Dataset: car-view-cls (GitHub, zakuangyong/yolov11-view-cls-train). Classes: back, back left side 45 degrees, back right side 45 degrees, front, front left side 45 degrees, front right side 45 degrees, left side, right side.

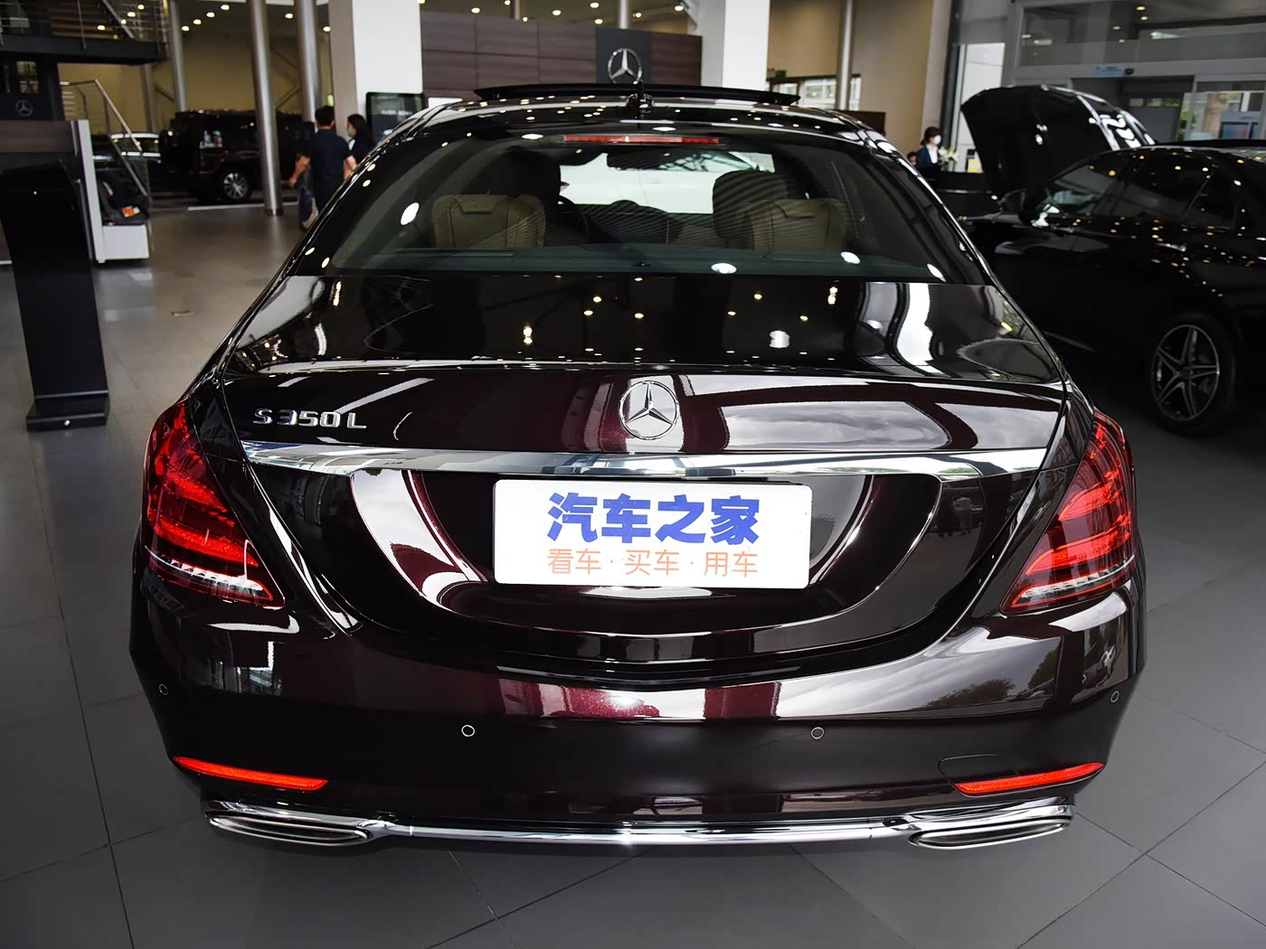
Label: back

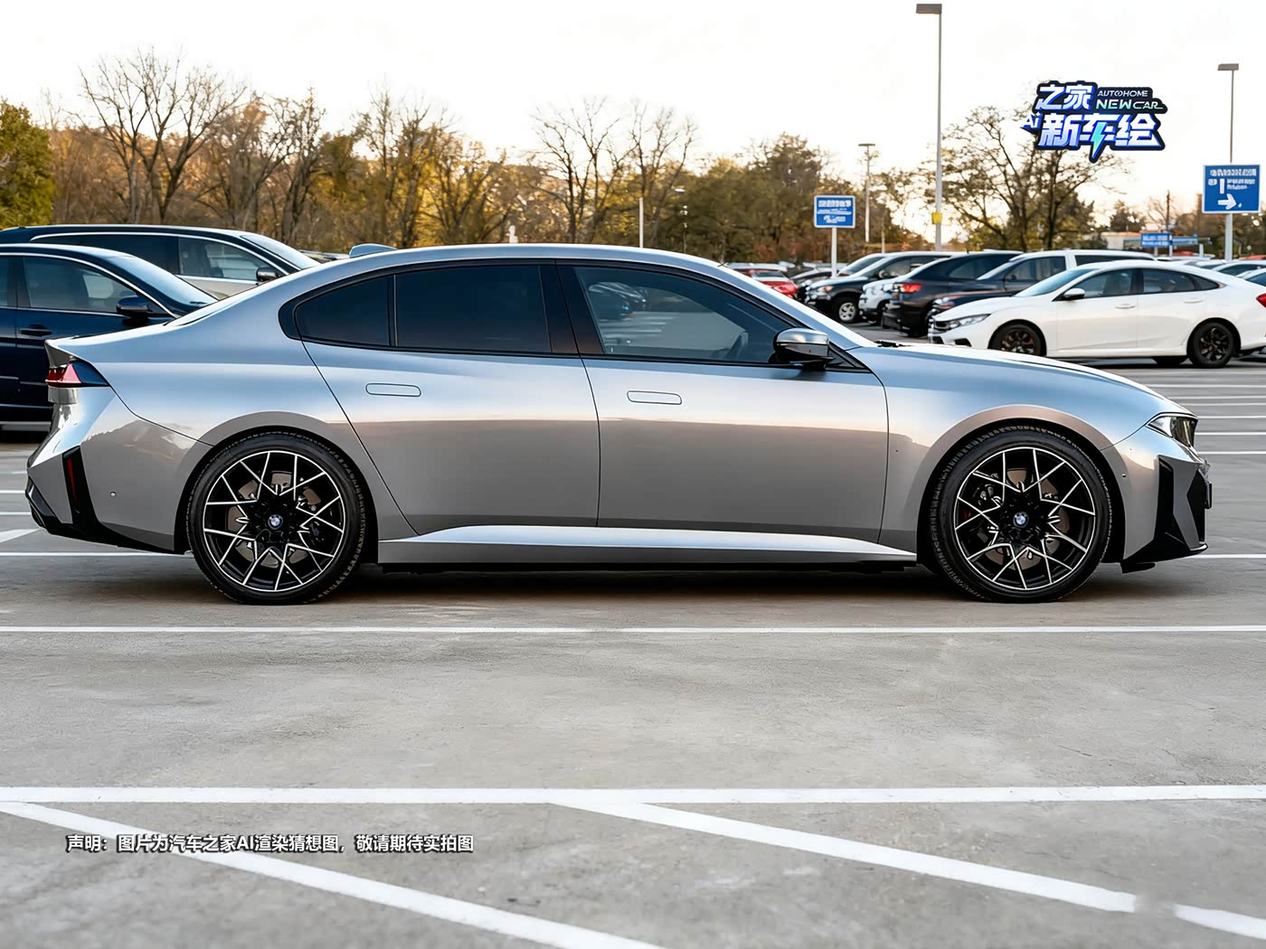
Label: right side

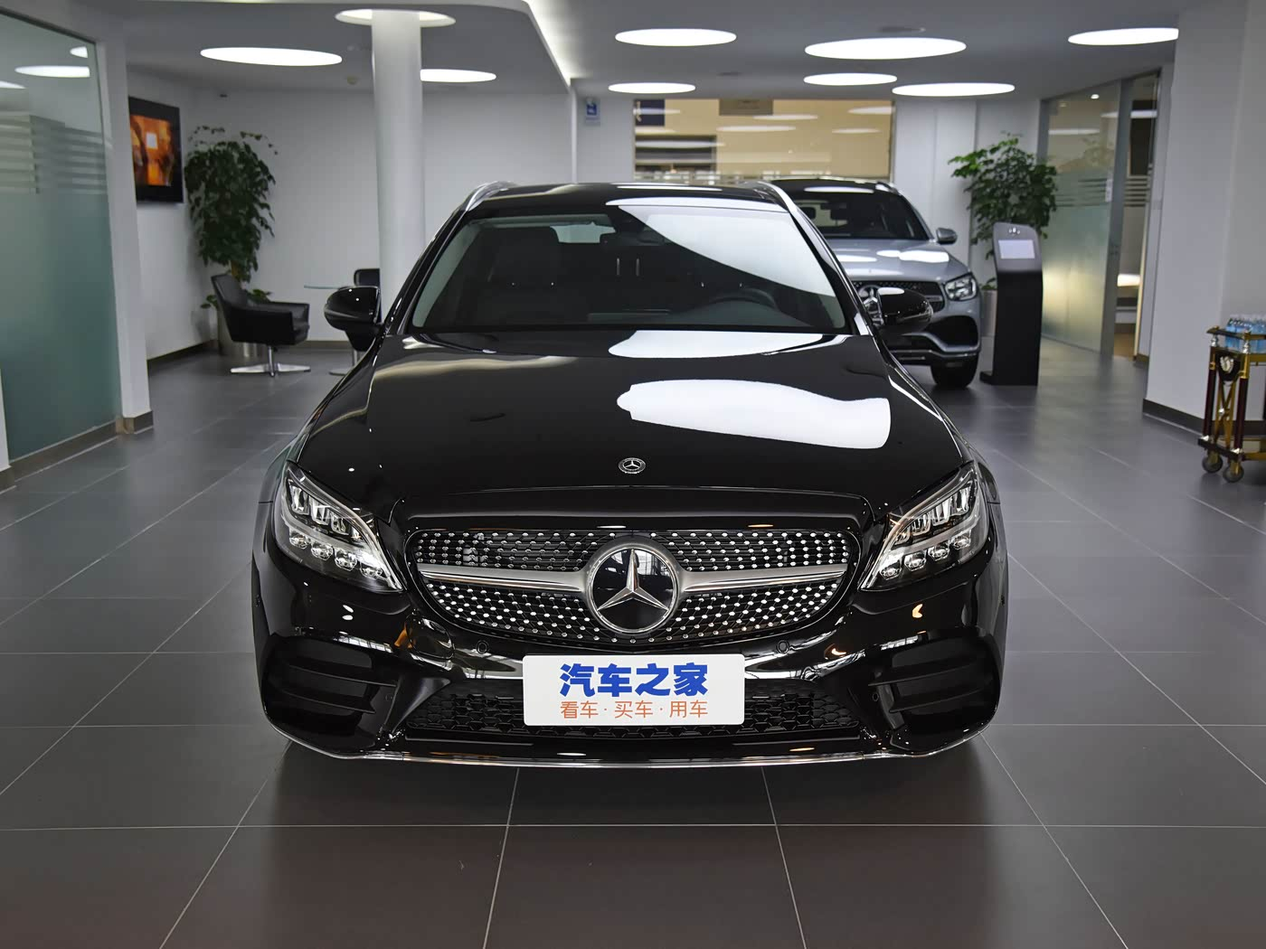
Label: front

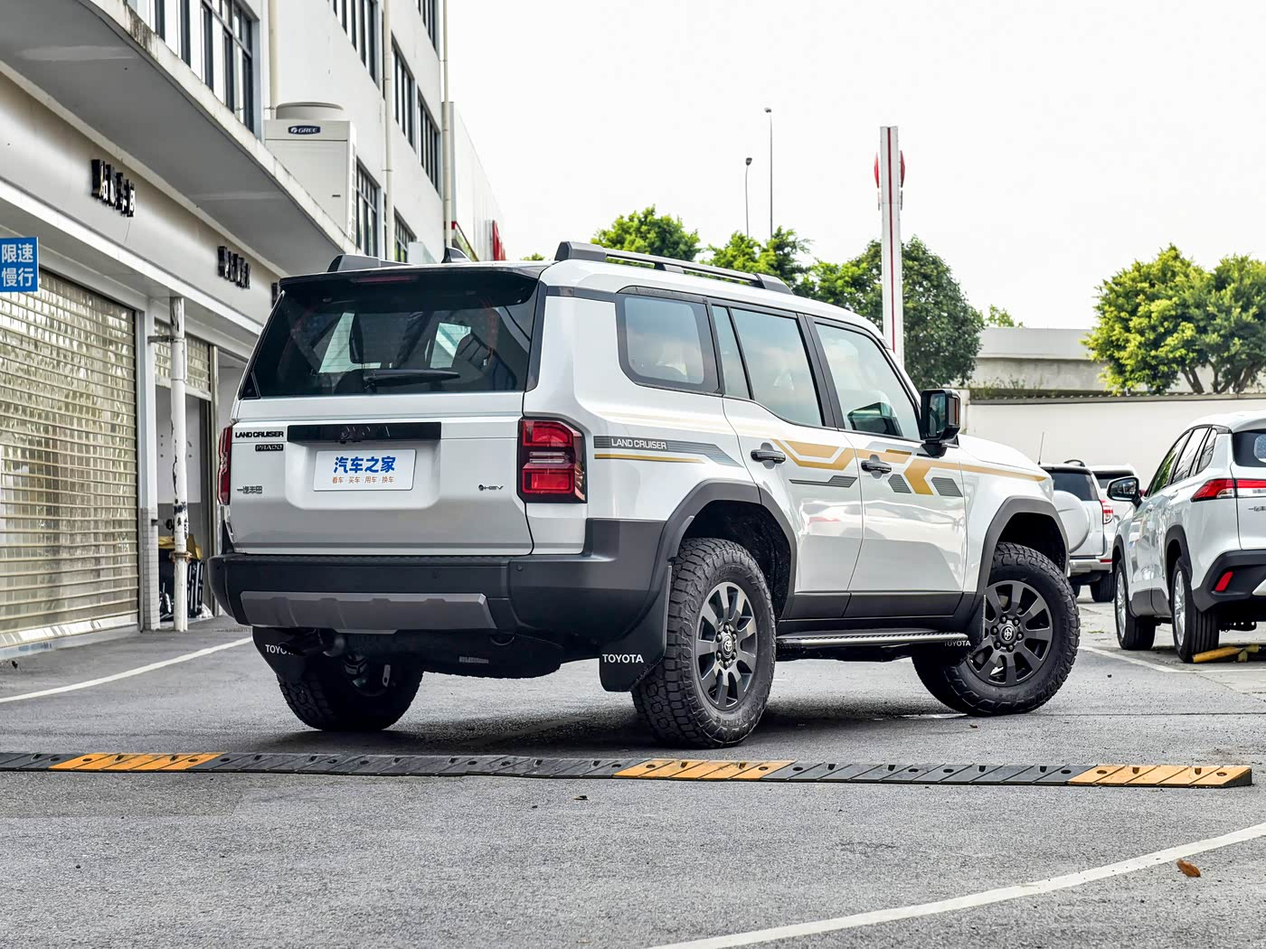
Label: back right side 45 degrees

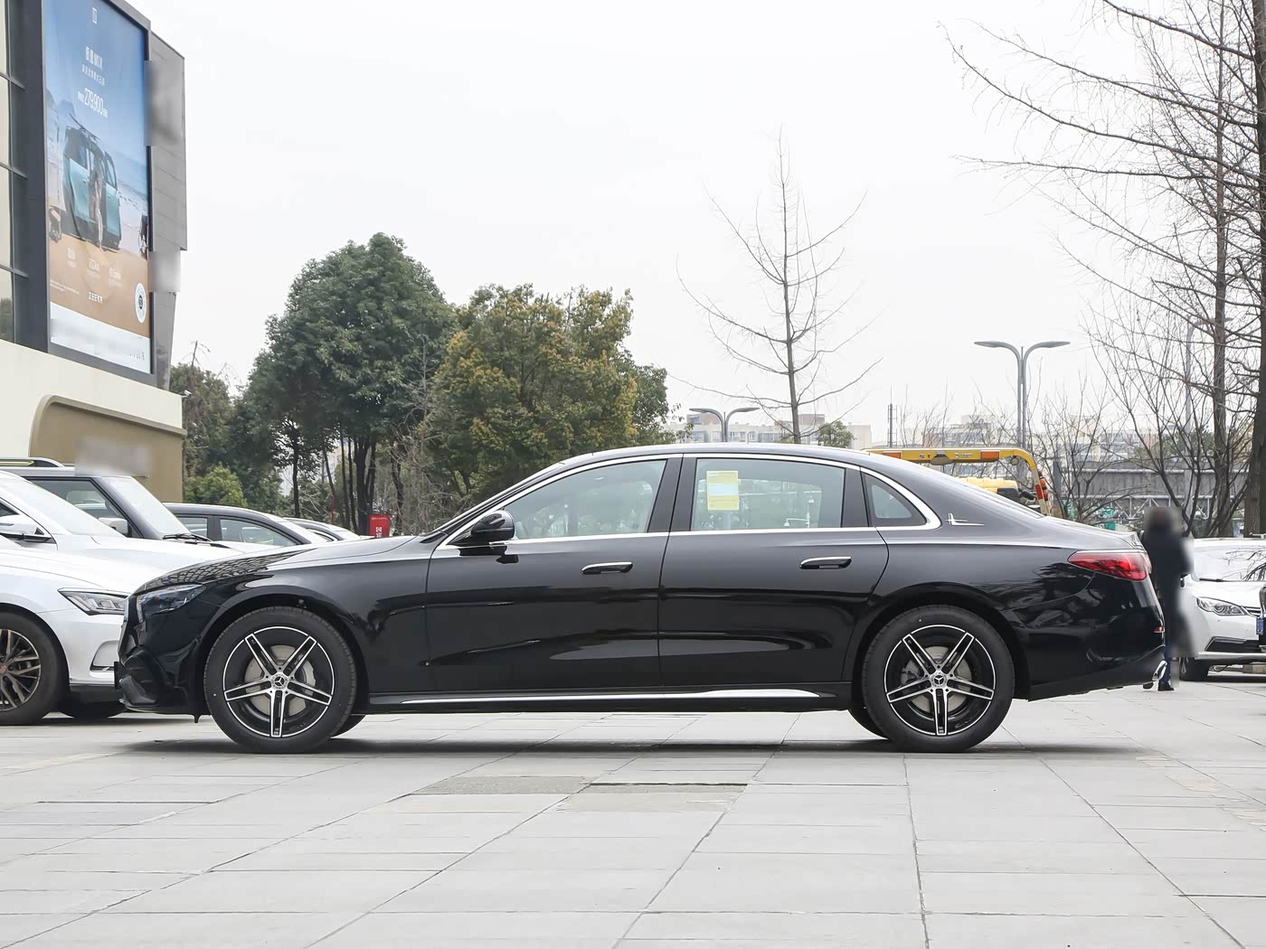
Label: left side

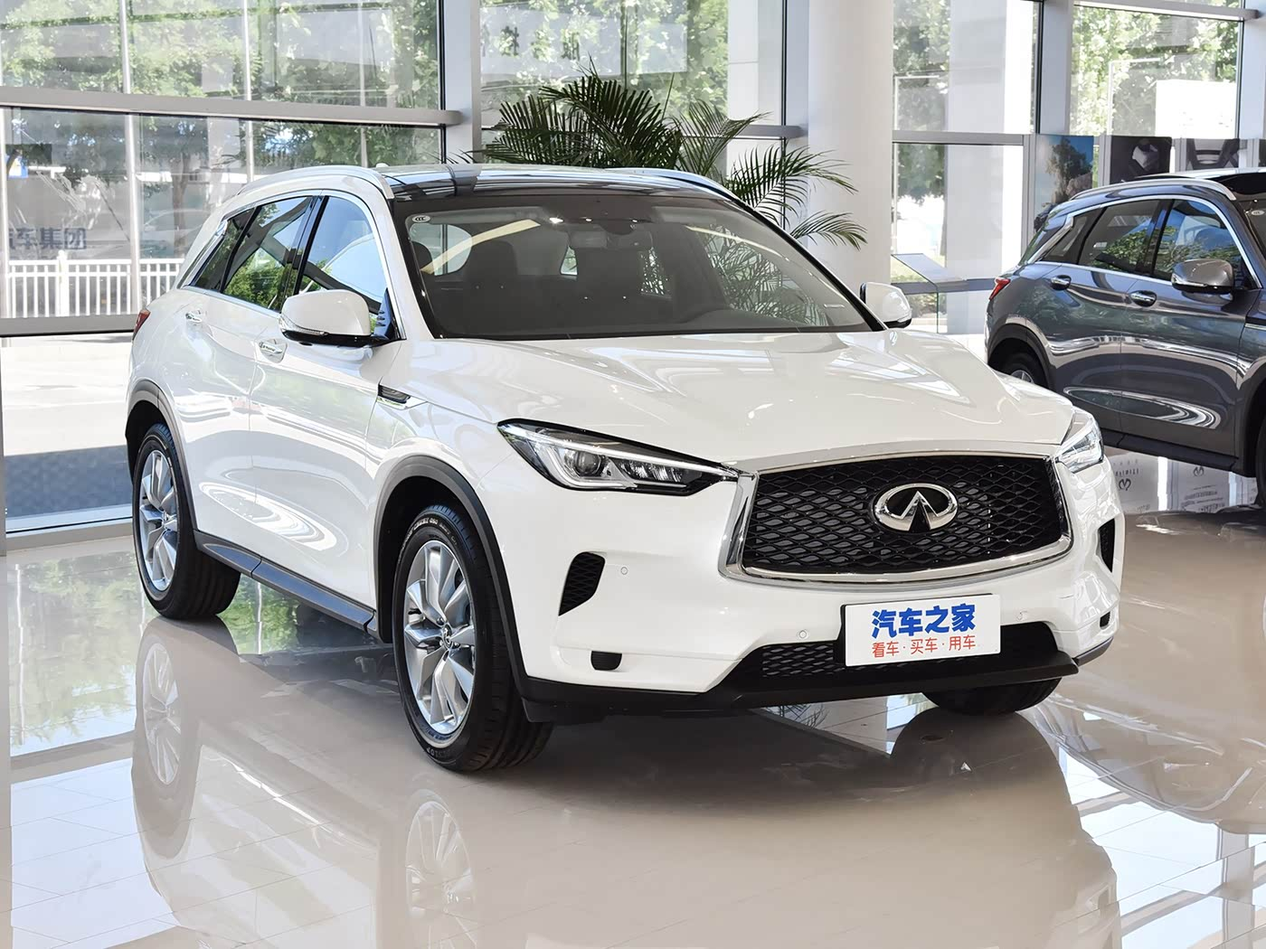
Label: front right side 45 degrees
